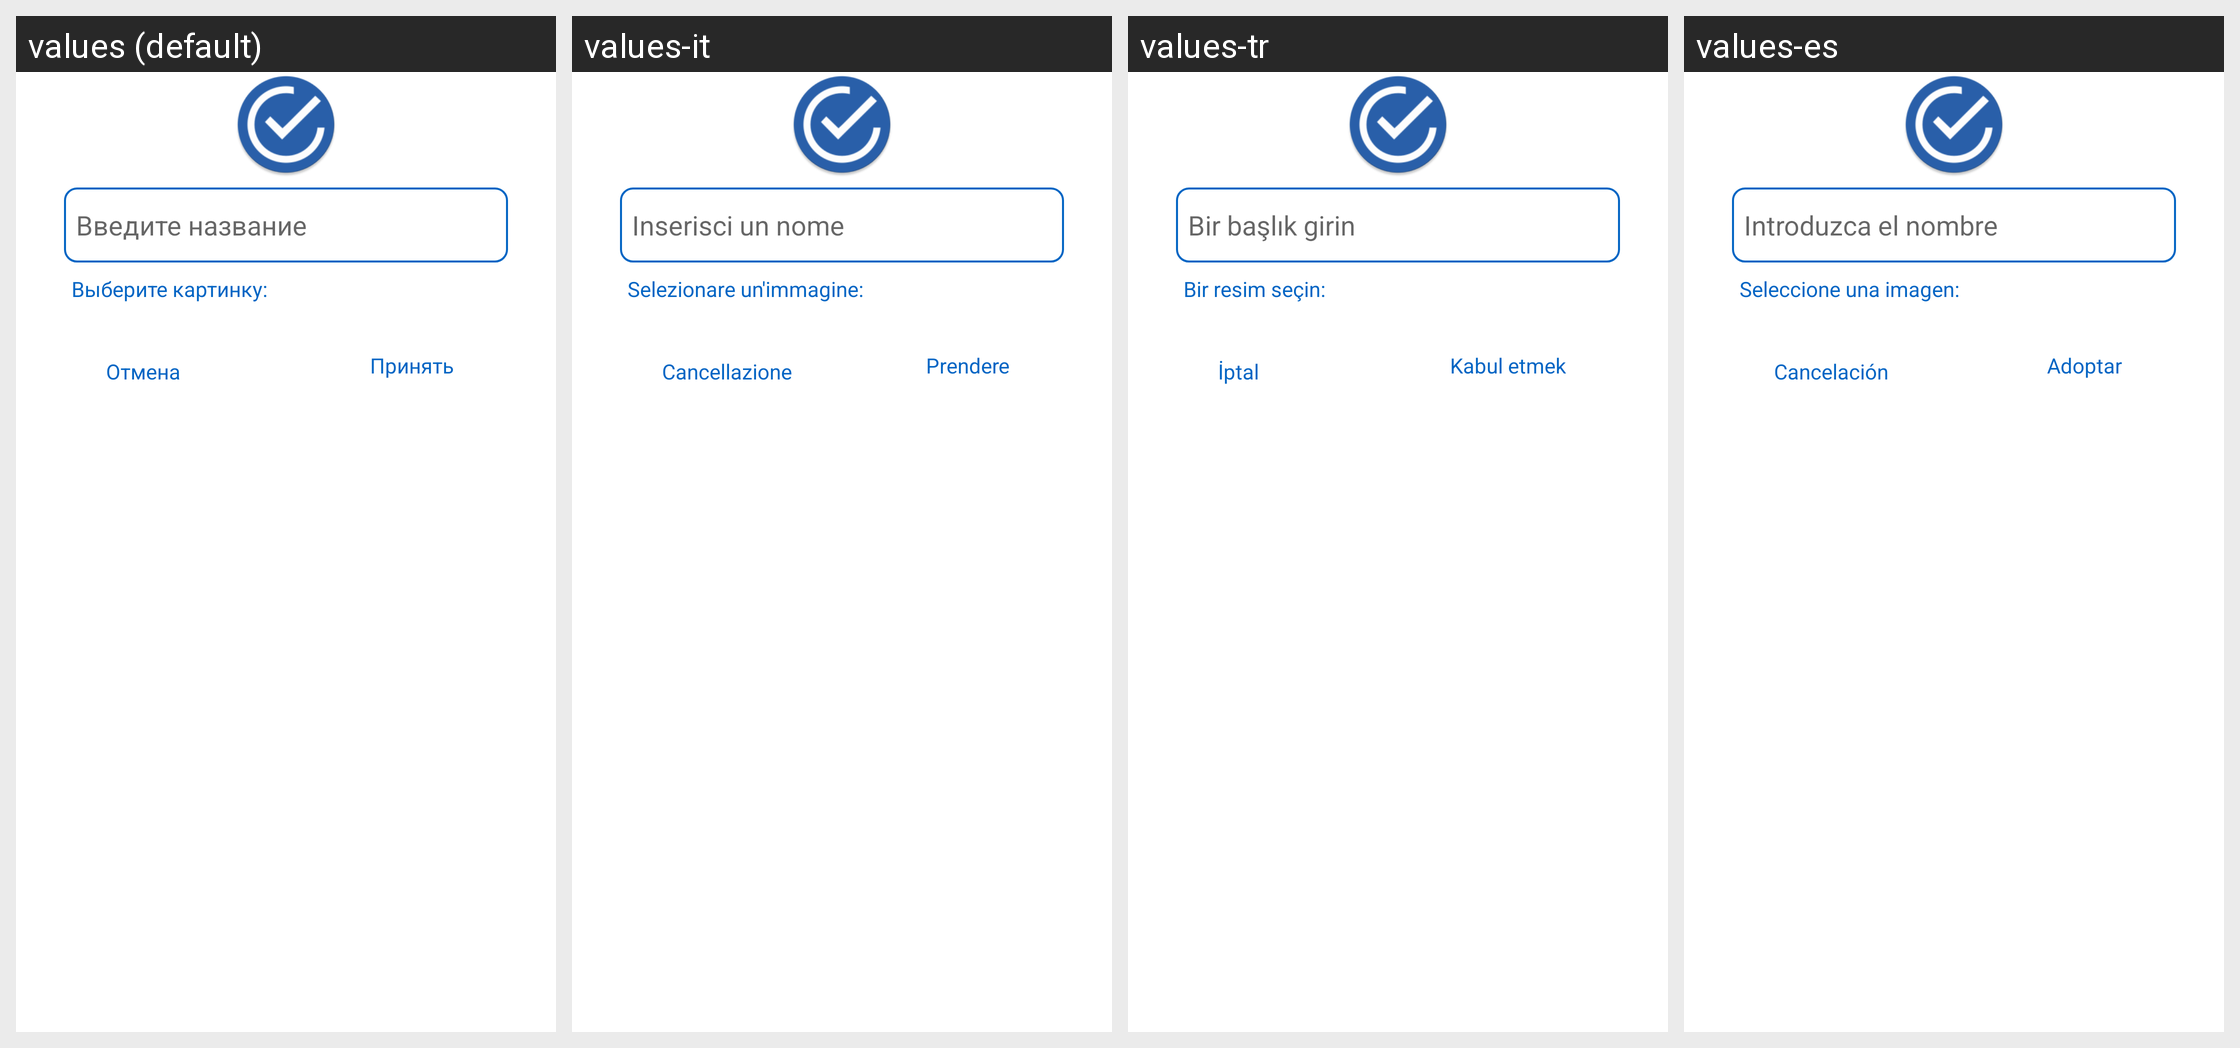

Translations of the strings shown on this Android screen, per locale in the grid:
Android screen res/layout/frequent_spending_dialog.xml rendered under 4 locales, left to right: values (default), values-it, values-tr, values-es. Device: Nexus 5 (rendered at 1080×1920; each locale shown at half size, 540×960, under a caption strip naming it); theme AppTheme.
Other locales in the repository, not shown: values-be, values-de, values-en, values-fr, values-hi, values-ja, values-kk, values-ko, values-ky, values-pt, values-uk, values-zh.
Strings drawn on this screen, with the default value and each locale's value (text and hints the layout hard-codes, and strings that could not be matched under every locale, appear in the picture but are not listed):

enter_name
  values: Введите название
  values-it: Inserisci un nome
  values-tr: Bir başlık girin
  values-es: Introduzca el nombre

add_icon
  values: Выберите картинку:
  values-it: Selezionare un'immagine:
  values-tr: Bir resim seçin:
  values-es: Seleccione una imagen:

apply
  values: Принять
  values-it: Prendere
  values-tr: Kabul etmek
  values-es: Adoptar

cancel
  values: Отмена
  values-it: Cancellazione
  values-tr: İptal
  values-es: Cancelación
